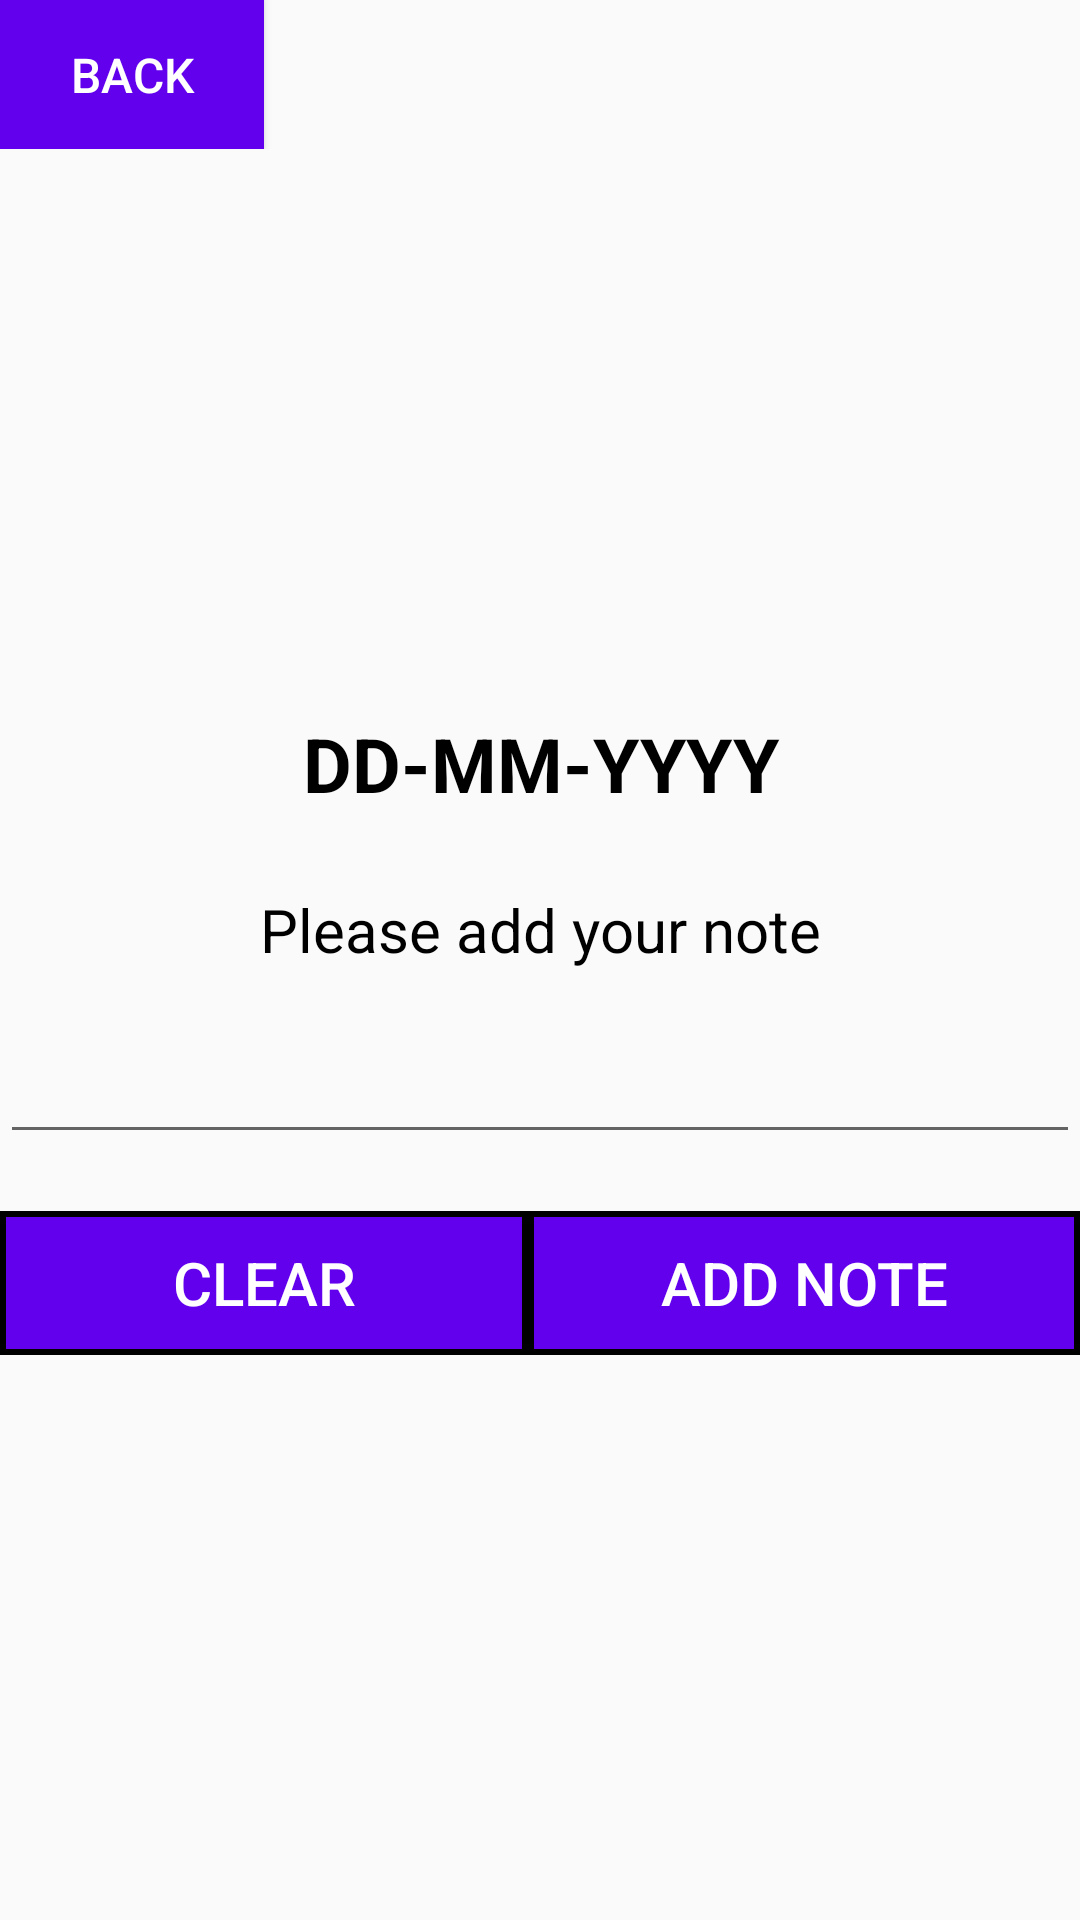

This screen was rendered from an Android layout file. Write that file and the resources it references.
<!-- AndroidManifest.xml: application theme Theme.Fragments -->
<!-- res/layout/fragment_page2.xml -->
<?xml version="1.0" encoding="utf-8"?>
<LinearLayout xmlns:android="http://schemas.android.com/apk/res/android"
    xmlns:tools="http://schemas.android.com/tools"
    android:layout_width="match_parent"
    android:layout_height="match_parent"
    android:orientation="vertical"
    tools:context=".page2">

    
    <LinearLayout
        android:layout_width="match_parent"
        android:layout_height="wrap_content"
        android:orientation="horizontal">

        
        <Button
            android:id="@+id/btn_back"
            android:layout_width="wrap_content"
            android:layout_height="wrap_content"
            android:background="@color/purple_500"
            android:textColor="@color/white"
            android:textSize="16sp"
            android:padding="14dp"
            android:text="Back" />
    </LinearLayout>

    
    <LinearLayout
        android:layout_width="match_parent"
        android:layout_height="match_parent"
        android:gravity="center"
        android:orientation="vertical">

        
        <TextView
            android:id="@+id/txt_date"
            android:layout_width="match_parent"
            android:layout_height="wrap_content"
            android:paddingBottom="25dp"
            android:text="DD-MM-YYYY"
            android:textAlignment="center"
            android:textColor="@color/black"
            android:textSize="25sp"
            android:textStyle="bold" />

        
        <TextView
            android:id="@+id/txt_info"
            android:layout_width="match_parent"
            android:layout_height="wrap_content"
            android:paddingBottom="20dp"
            android:text="Please add your note"
            android:textAlignment="center"
            android:textColor="@color/black"
            android:textSize="20sp" />

        
        <EditText
            android:id="@+id/txt_note"
            android:layout_width="match_parent"
            android:layout_height="wrap_content"
            android:ems="10"
            android:gravity="start|top"
            android:inputType="textMultiLine|textCapSentences|textAutoCorrect" />

        
        <TextView
            android:id="@+id/txt_noteConf"
            android:layout_width="match_parent"
            android:layout_height="wrap_content"
            android:text="" />


        
        <LinearLayout
            android:layout_width="match_parent"
            android:layout_height="wrap_content"
            android:orientation="horizontal">

            
            <Button
                android:id="@+id/btn_clearNote"
                android:layout_width="wrap_content"
                android:layout_height="wrap_content"
                android:background="@drawable/my_border"
                android:text="Clear"
                android:textColor="@color/white"
                android:textSize="20dp"
                android:layout_weight="1"/>

            
            <Button
                android:id="@+id/btn_addNote"
                android:layout_width="wrap_content"
                android:layout_height="wrap_content"
                android:background="@drawable/my_border"
                android:text="Add Note"
                android:textColor="@color/white"
                android:textSize="20dp"
                android:layout_weight="1"/>
        </LinearLayout>

    </LinearLayout>

</LinearLayout>
<!-- resources referenced by this layout -->
<resources>
  <!-- drawable my_border (drawable) -->
  <?xml version="1.0" encoding="utf-8"?>
  
  <shape xmlns:android="http://schemas.android.com/apk/res/android"
      android:shape="rectangle">
      <solid
          android:color="#6200EE">
      </solid>
  
      
      <stroke
          android:width="2dp"
          android:color="@color/black">
      </stroke>
  </shape>
  <style name="Theme.Fragments" parent="Theme.AppCompat.Light.NoActionBar">
          <item name="titleTextColor">@color/white</item>
          
          
          <item name="colorPrimary">@color/black</item>
          <item name="colorPrimaryVariant">@color/purple_700</item>
          <item name="colorOnPrimary">@color/white</item>
          
          <item name="colorSecondary">@color/teal_200</item>
          <item name="colorSecondaryVariant">@color/teal_700</item>
          <item name="colorOnSecondary">@color/white</item>
          
          <item name="android:statusBarColor" tools:targetApi="l">?attr/colorPrimaryVariant</item>
          
      </style>
  <!-- not gathered from this repository: default colours our renderer supplied (Android Studio template values) -->
  <color name="purple_500">#FF6200EE</color>
  <color name="purple_700">#FF3700B3</color>
  <color name="teal_200">#FF03DAC5</color>
  <color name="teal_700">#FF018786</color>
  <color name="black">#FF000000</color>
  <color name="white">#FFFFFFFF</color>
</resources>
